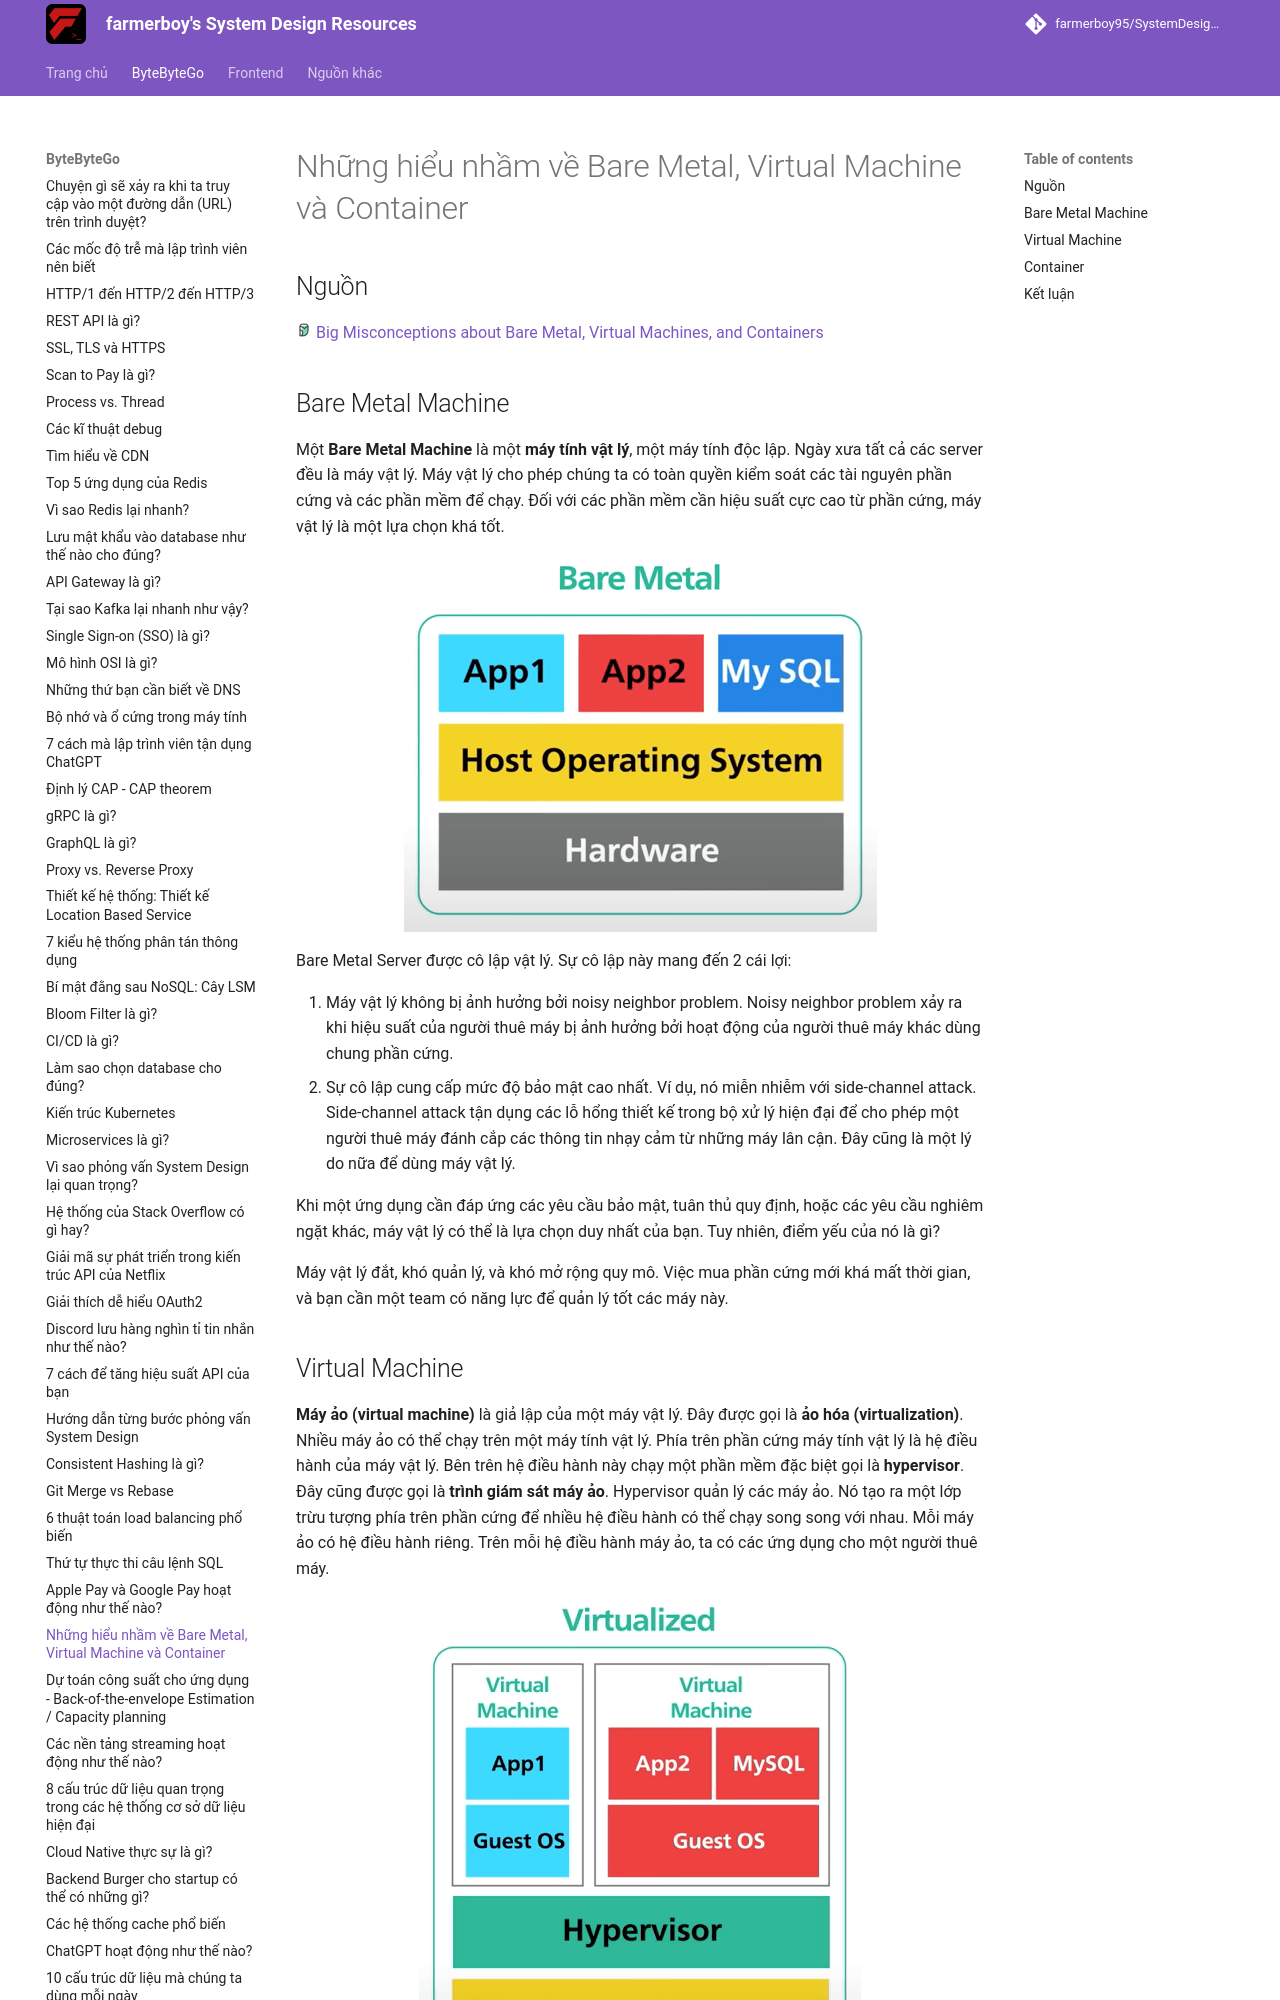

repository: farmerboy95/SystemDesignResources · page: ByteByteGo/container-concepts/index.html · generator: mkdocs

# Những hiểu nhầm về Bare Metal, Virtual Machine và Container

## Nguồn

<img src="../../assets/images/bytebytego.png" width="16" height="16"/> [Big Misconceptions about Bare Metal, Virtual Machines, and Containers](https://www.youtube.com/watch?v=Jz8Gs4UHTO8)

## Bare Metal Machine

Một **Bare Metal Machine** là một **máy tính vật lý**, một máy tính độc lập. Ngày xưa tất cả các server đều là máy vật lý. Máy vật lý cho phép chúng ta có toàn quyền kiểm soát các tài nguyên phần cứng và các phần mềm để chạy. Đối với các phần mềm cần hiệu suất cực cao từ phần cứng, máy vật lý là một lựa chọn khá tốt.

![](../assets/ByteByteGo/container-concepts/figure1.png){:class="centered-img"}

Bare Metal Server được cô lập vật lý. Sự cô lập này mang đến 2 cái lợi:

1. Máy vật lý không bị ảnh hưởng bởi noisy neighbor problem. Noisy neighbor problem xảy ra khi hiệu suất của người thuê máy bị ảnh hưởng bởi hoạt động của người thuê máy khác dùng chung phần cứng.
2. Sự cô lập cung cấp mức độ bảo mật cao nhất. Ví dụ, nó miễn nhiễm với side-channel attack. Side-channel attack tận dụng các lỗ hổng thiết kế trong bộ xử lý hiện đại để cho phép một người thuê máy đánh cắp các thông tin nhạy cảm từ những máy lân cận. Đây cũng là một lý do nữa để dùng máy vật lý.

Khi một ứng dụng cần đáp ứng các yêu cầu bảo mật, tuân thủ quy định, hoặc các yêu cầu nghiêm ngặt khác, máy vật lý có thể là lựa chọn duy nhất của bạn. Tuy nhiên, điểm yếu của nó là gì?

Máy vật lý đắt, khó quản lý, và khó mở rộng quy mô. Việc mua phần cứng mới khá mất thời gian, và bạn cần một team có năng lực để quản lý tốt các máy này.
